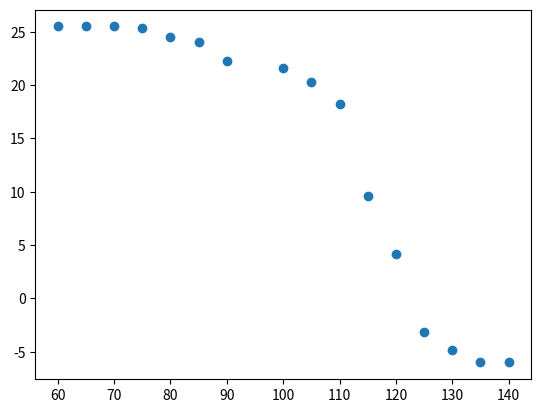

Source code (Python):
import numpy as np
import matplotlib.pyplot as plt

Ge_n = np.array([ #B = 0
	#T (ºC) U-sample (V)
	[40, 1.4262],
	[45, 1.4519],
	[50, 1.4887],
	[55, 1.5027],
	[60, 1.5239],
	[65, 1.5310],
	[70, 1.5283],
	[75, 1.5019],
	[80, 1.4649],
	[85, 1.4015],
	[90, 1.3349],
	[95, 1.2432],
	[100,1.1390],
	[105,1.0232],
	[110,0.9059],
	[115,0.8038],
	[120,0.7183],
	[125,0.6272],
	[130,0.5587],
	[135,0.4855],
	[140,0.4245]
])

Ge_p = np.array([ #B = 0
	#T (ºC) U-sample (V)
	[40, 0.9887],
	[45, 1.0179],
	[50, 1.0587],
	[55, 1.0789],
	[60, 1.1117],
	[65, 1.1498],
	[70, 1.1723],
	[75, 1.1985],
	[80, 1.2093],
	[85, 1.2163],
	[90, 1.2085],
	[95, 1.1757],
	[100,1.1280],
	[105,1.0684],
	[110,0.9762],
	[115,0.8907],
	[120,0.7717],
	[125,0.6936],
	[130,0.6138],
	[135,0.4367],#11.79 V
	[140,0.4062]
])

Ge_pB200 = np.array([
	[60, 25.5],
	[65, 25.5],
	[70, 25.5],
	[75, 25.4],
	[80, 24.5],
	[85, 24],
	[90, 22.3],
	#[95, 0],
	[100,21.6],
	[105,20.3],
	[110,18.2],
	[115,9.6],
	[120,4.2],
	[125,-3.1],
	[130,-4.8],
	[135,-6],
	[140,-6]
])

"""
datillos_n = np.transpose(Ge_n)
datillos_p = np.transpose(Ge_p)

plt.scatter(datillos_n[0],datillos_n[1])
plt.scatter(datillos_p[0],datillos_p[1])

plt.show()
"""

datillos = np.transpose(Ge_pB200)

plt.scatter(datillos[0],datillos[1])

plt.show()
